Image classification data set "dataset_split" (MaishaHaque/fine-grained-flower-image-classification on GitHub). Class labels (6): light pink mums, pink carnation, pink mums, white carnation, white mums, yellow mums.

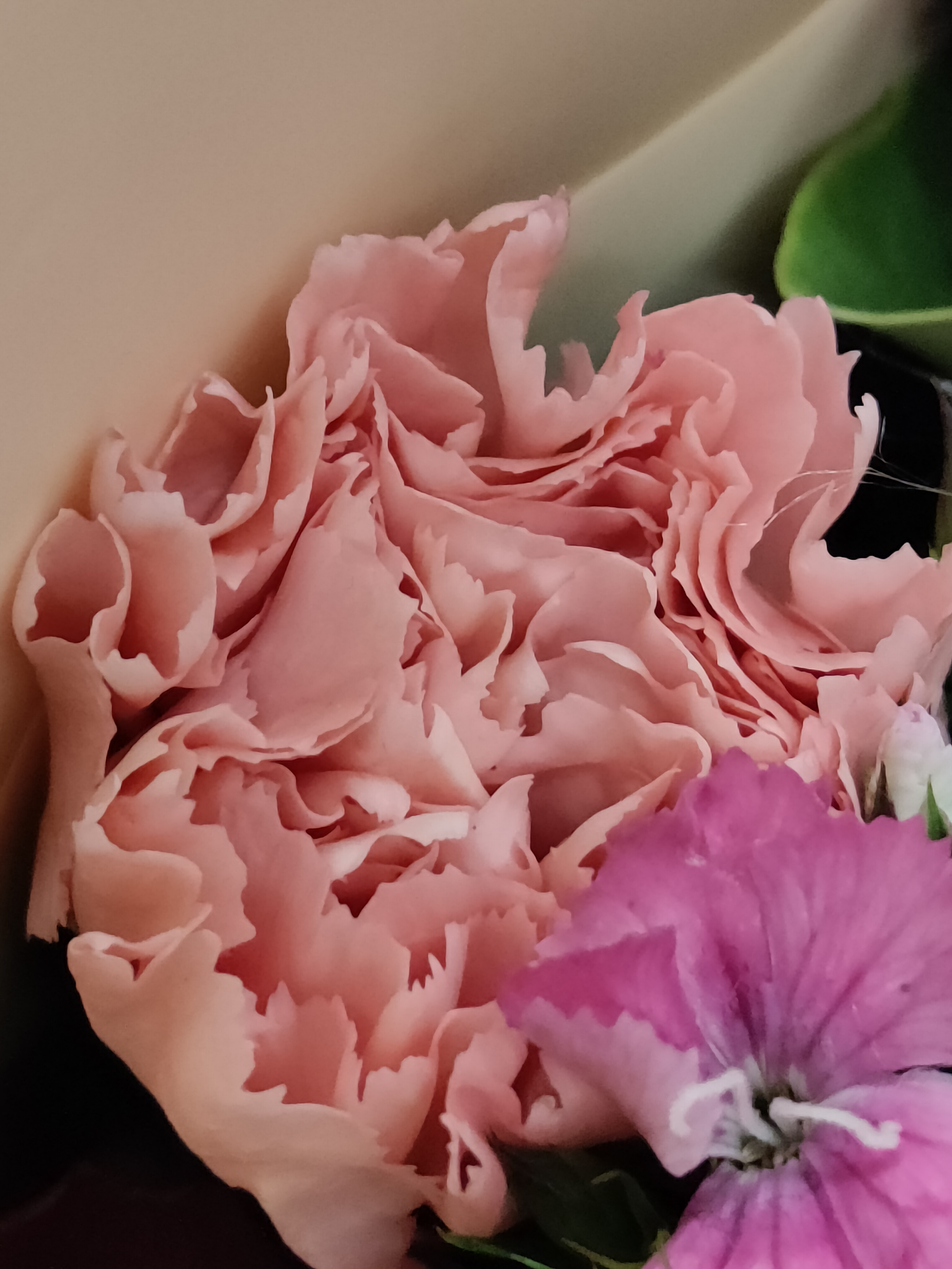
Label: pink carnation

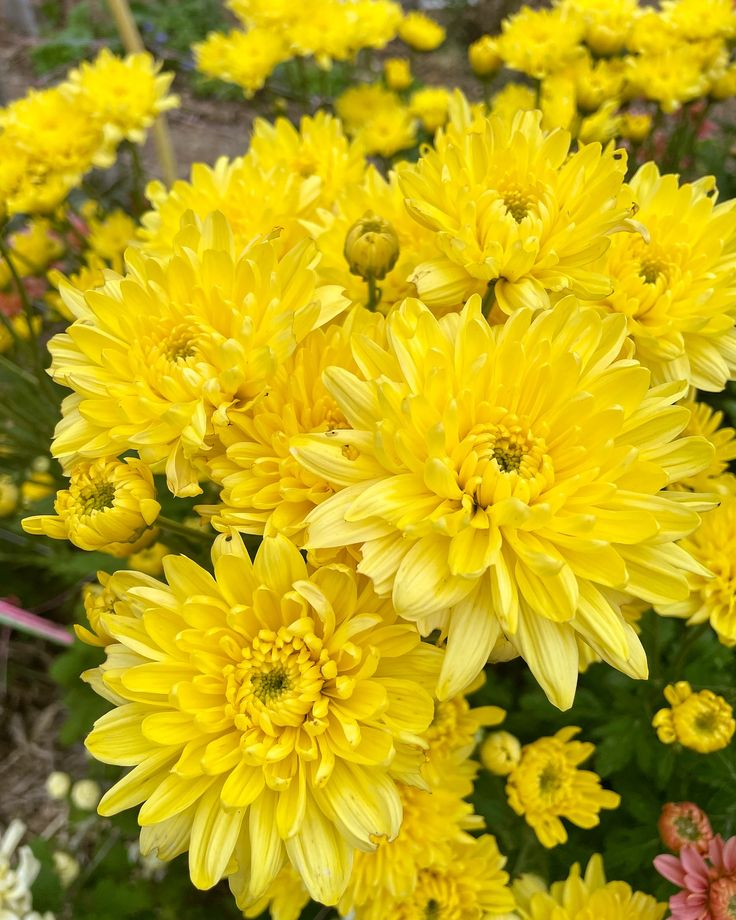
Label: yellow mums

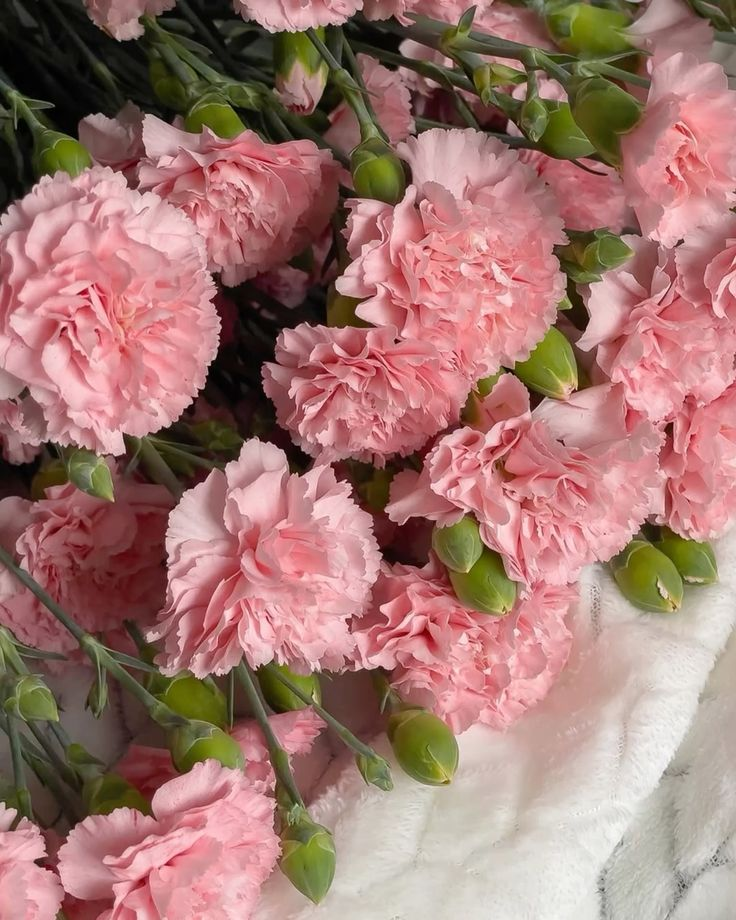
Label: pink carnation

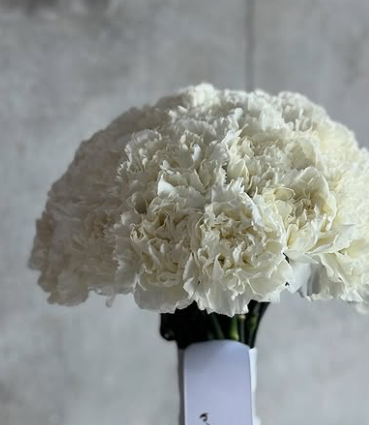
Label: white carnation

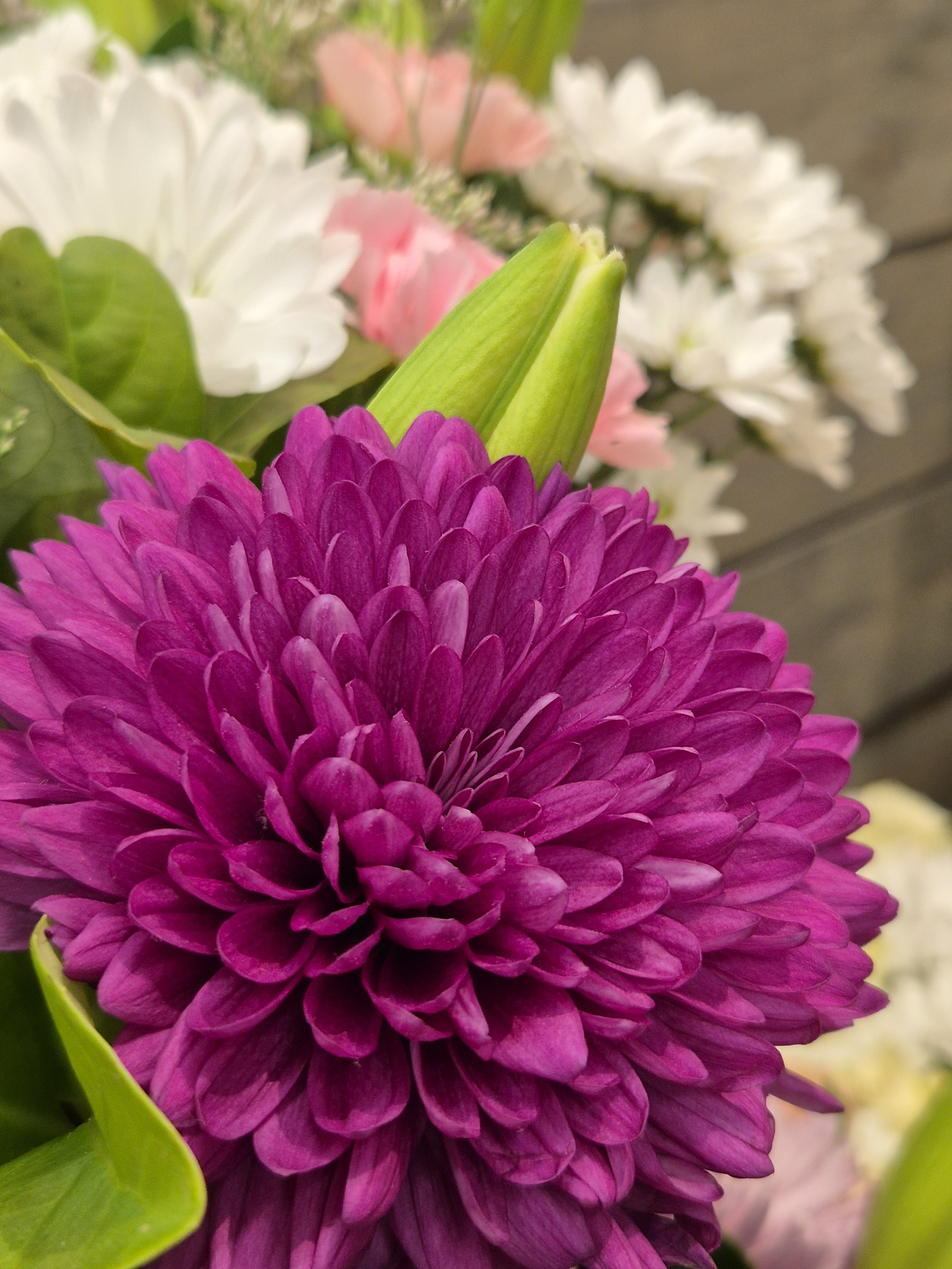
Label: pink mums

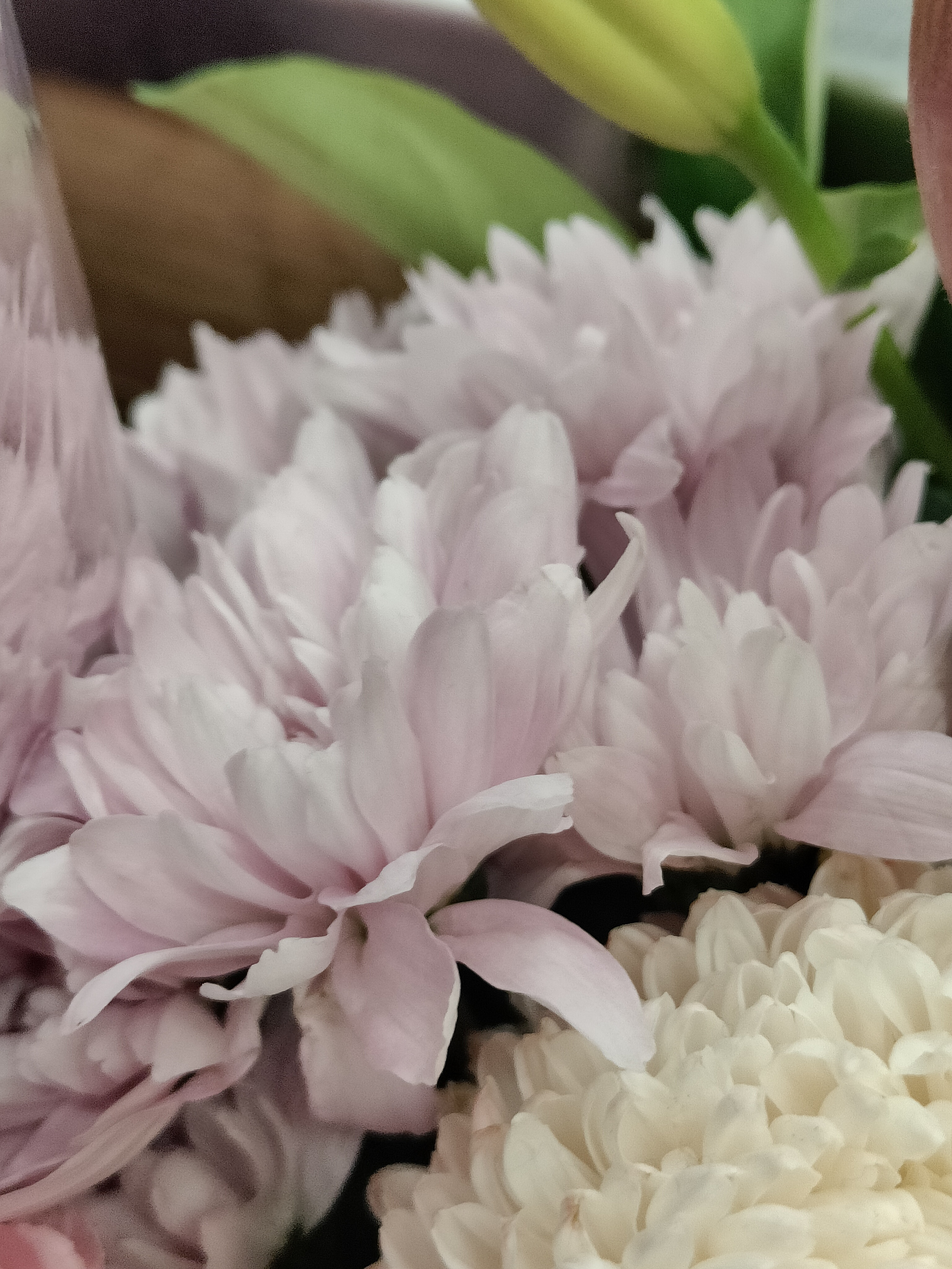
Label: light pink mums
